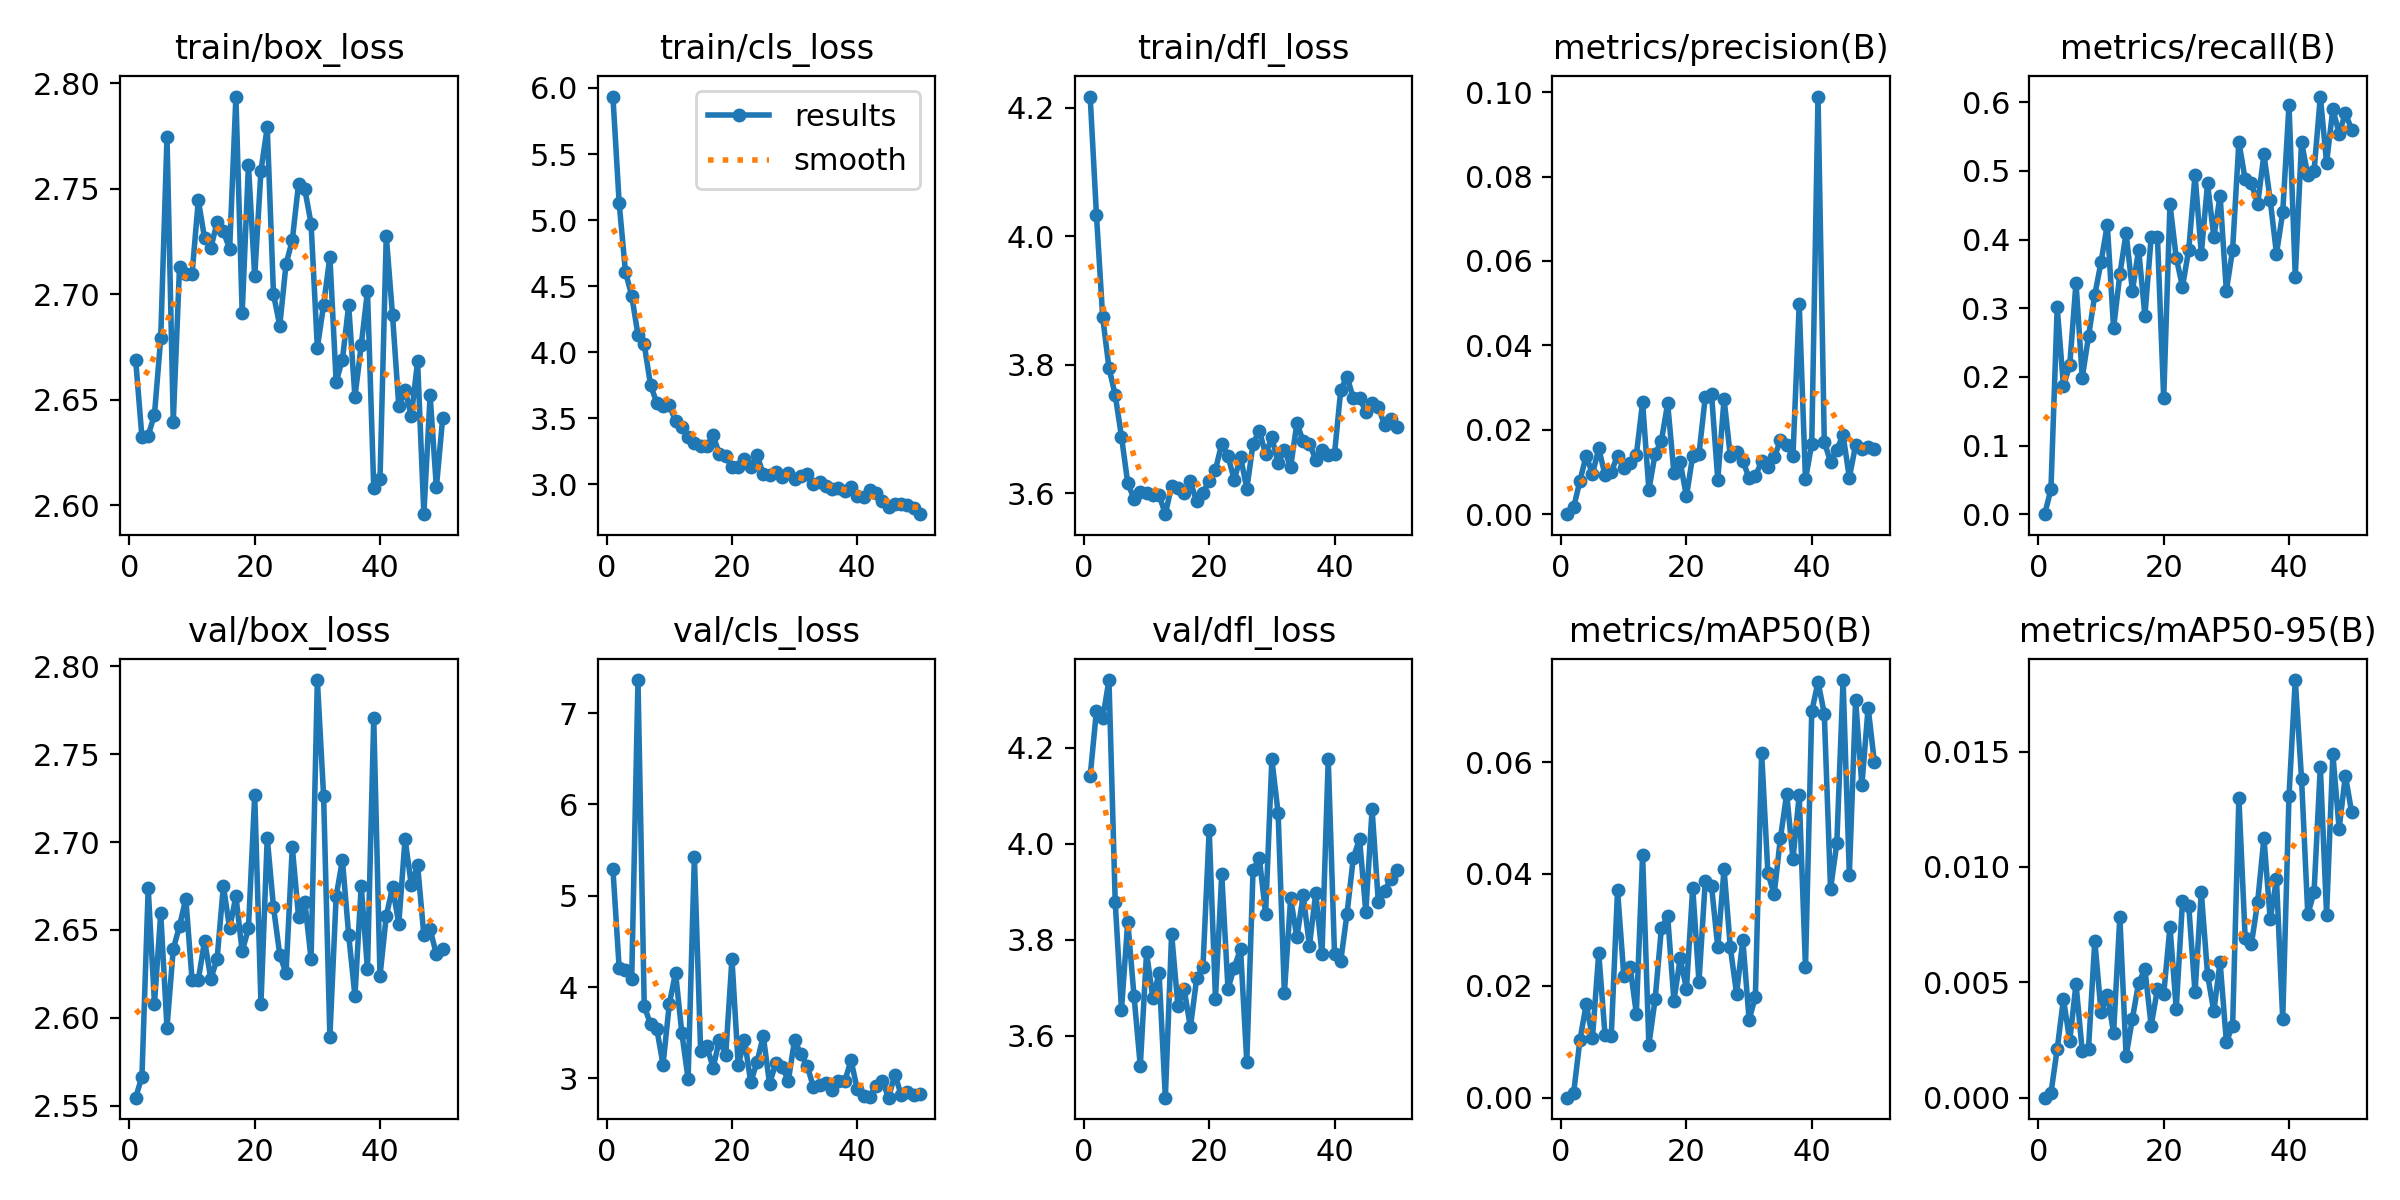

Data behind this chart, as committed beside it:
epoch, train/box_loss, train/cls_loss, train/dfl_loss, metrics/precision(B), metrics/recall(B), metrics/mAP50(B), metrics/mAP50-95(B), val/box_loss, val/cls_loss, val/dfl_loss, lr/pg0, lr/pg1, lr/pg2
1, 2.669, 5.935, 4.218, 0, 0, 0, 0, 2.554, 5.293, 4.141, 0.0006515, 0.0006515, 0.0006515
2, 2.632, 5.126, 4.034, 0.00164, 0.03614, 0.00092, 0.00019, 2.567, 4.204, 4.277, 0.001292, 0.001292, 0.001292
3, 2.633, 4.608, 3.874, 0.00793, 0.3012, 0.01034, 0.00211, 2.674, 4.191, 4.261, 0.001906, 0.001906, 0.001906
4, 2.643, 4.427, 3.795, 0.0139, 0.1867, 0.01668, 0.00428, 2.608, 4.089, 4.341, 0.001881, 0.001881, 0.001881
5, 2.679, 4.131, 3.752, 0.0095, 0.2169, 0.01073, 0.00245, 2.659, 7.361, 3.878, 0.001842, 0.001842, 0.001842
6, 2.775, 4.058, 3.688, 0.01559, 0.3373, 0.02586, 0.00493, 2.594, 3.794, 3.655, 0.001802, 0.001802, 0.001802
7, 2.64, 3.752, 3.615, 0.00928, 0.1988, 0.01124, 0.00201, 2.639, 3.593, 3.838, 0.001762, 0.001762, 0.001762
8, 2.713, 3.616, 3.591, 0.0101, 0.259, 0.01106, 0.00213, 2.652, 3.544, 3.683, 0.001723, 0.001723, 0.001723
9, 2.71, 3.591, 3.602, 0.01372, 0.3193, 0.0371, 0.0068, 2.668, 3.152, 3.537, 0.001683, 0.001683, 0.001683
10, 2.709, 3.6, 3.6, 0.01085, 0.3675, 0.02184, 0.00371, 2.622, 3.815, 3.774, 0.001644, 0.001644, 0.001644
11, 2.745, 3.476, 3.596, 0.01206, 0.4217, 0.02345, 0.00447, 2.622, 4.156, 3.679, 0.001604, 0.001604, 0.001604
12, 2.727, 3.433, 3.597, 0.01404, 0.2711, 0.01505, 0.00281, 2.644, 3.498, 3.731, 0.001564, 0.001564, 0.001564
13, 2.722, 3.358, 3.567, 0.0265, 0.3494, 0.04342, 0.00784, 2.622, 2.995, 3.471, 0.001525, 0.001525, 0.001525
14, 2.734, 3.314, 3.612, 0.00576, 0.4096, 0.00944, 0.00181, 2.634, 5.428, 3.813, 0.001485, 0.001485, 0.001485
15, 2.73, 3.292, 3.607, 0.01429, 0.3253, 0.01762, 0.00342, 2.675, 3.302, 3.663, 0.001446, 0.001446, 0.001446
16, 2.721, 3.29, 3.601, 0.01739, 0.3855, 0.03028, 0.00498, 2.651, 3.351, 3.697, 0.001406, 0.001406, 0.001406
17, 2.794, 3.369, 3.618, 0.02623, 0.2892, 0.03246, 0.00557, 2.669, 3.117, 3.618, 0.001366, 0.001366, 0.001366
18, 2.691, 3.227, 3.587, 0.0098, 0.4036, 0.01734, 0.00312, 2.638, 3.426, 3.72, 0.001327, 0.001327, 0.001327
19, 2.761, 3.213, 3.601, 0.01234, 0.4036, 0.02489, 0.0047, 2.651, 3.253, 3.743, 0.001287, 0.001287, 0.001287
20, 2.708, 3.13, 3.619, 0.00419, 0.1687, 0.01949, 0.00449, 2.727, 4.309, 4.029, 0.001248, 0.001248, 0.001248
21, 2.759, 3.128, 3.636, 0.0139, 0.4518, 0.03752, 0.00741, 2.608, 3.143, 3.678, 0.001208, 0.001208, 0.001208
22, 2.779, 3.191, 3.677, 0.01427, 0.3735, 0.0207, 0.00385, 2.702, 3.421, 3.936, 0.001168, 0.001168, 0.001168
23, 2.7, 3.127, 3.658, 0.02772, 0.3313, 0.03867, 0.00852, 2.663, 2.959, 3.698, 0.001129, 0.001129, 0.001129
24, 2.685, 3.222, 3.62, 0.02851, 0.3855, 0.03787, 0.0083, 2.636, 3.179, 3.743, 0.001089, 0.001089, 0.001089
25, 2.714, 3.075, 3.657, 0.00814, 0.494, 0.02687, 0.00456, 2.625, 3.465, 3.781, 0.00105, 0.00105, 0.00105
26, 2.726, 3.069, 3.607, 0.02728, 0.3795, 0.04087, 0.00891, 2.697, 2.941, 3.546, 0.00101, 0.00101, 0.00101
27, 2.752, 3.096, 3.676, 0.01379, 0.4819, 0.02687, 0.00533, 2.657, 3.168, 3.946, 0.0009704, 0.0009704, 0.0009704
28, 2.75, 3.054, 3.697, 0.01477, 0.4036, 0.0186, 0.00374, 2.666, 3.13, 3.971, 0.0009308, 0.0009308, 0.0009308
29, 2.733, 3.088, 3.661, 0.01269, 0.4639, 0.0282, 0.00588, 2.633, 2.976, 3.854, 0.0008912, 0.0008912, 0.0008912
30, 2.675, 3.041, 3.687, 0.00848, 0.3253, 0.01394, 0.00243, 2.792, 3.423, 4.176, 0.0008516, 0.0008516, 0.0008516
31, 2.695, 3.062, 3.647, 0.00898, 0.3855, 0.01798, 0.00311, 2.726, 3.264, 4.064, 0.000812, 0.000812, 0.000812
32, 2.718, 3.077, 3.667, 0.01252, 0.5422, 0.06171, 0.01299, 2.589, 3.141, 3.689, 0.0007724, 0.0007724, 0.0007724
33, 2.658, 3, 3.641, 0.01129, 0.4879, 0.04011, 0.00693, 2.669, 2.907, 3.887, 0.0007328, 0.0007328, 0.0007328
34, 2.669, 3.015, 3.709, 0.01343, 0.4819, 0.03638, 0.00666, 2.69, 2.928, 3.805, 0.0006932, 0.0006932, 0.0006932
35, 2.695, 2.988, 3.681, 0.01746, 0.4518, 0.04641, 0.00849, 2.647, 2.946, 3.893, 0.0006536, 0.0006536, 0.0006536
36, 2.651, 2.966, 3.677, 0.01631, 0.5241, 0.05431, 0.01126, 2.612, 2.873, 3.787, 0.000614, 0.000614, 0.000614
37, 2.676, 2.972, 3.652, 0.01377, 0.4578, 0.04268, 0.00773, 2.675, 2.973, 3.897, 0.0005744, 0.0005744, 0.0005744
38, 2.701, 2.946, 3.667, 0.04978, 0.3795, 0.05412, 0.00946, 2.627, 2.967, 3.77, 0.0005348, 0.0005348, 0.0005348
39, 2.608, 2.977, 3.659, 0.00823, 0.4398, 0.02329, 0.00341, 2.771, 3.2, 4.177, 0.0004952, 0.0004952, 0.0004952
40, 2.612, 2.914, 3.661, 0.01666, 0.5964, 0.06905, 0.01308, 2.624, 2.884, 3.772, 0.0004556, 0.0004556, 0.0004556
41, 2.728, 2.9, 3.761, 0.09896, 0.346, 0.07432, 0.0181, 2.658, 2.804, 3.756, 0.000416, 0.000416, 0.000416
42, 2.69, 2.955, 3.781, 0.01719, 0.5422, 0.06868, 0.01383, 2.674, 2.797, 3.855, 0.0003764, 0.0003764, 0.0003764
43, 2.647, 2.932, 3.748, 0.01237, 0.494, 0.03731, 0.00794, 2.654, 2.923, 3.971, 0.0003368, 0.0003368, 0.0003368
44, 2.654, 2.871, 3.748, 0.01531, 0.5, 0.04546, 0.00891, 2.702, 2.974, 4.011, 0.0002972, 0.0002972, 0.0002972
45, 2.642, 2.827, 3.726, 0.01874, 0.6084, 0.07467, 0.01435, 2.675, 2.79, 3.858, 0.0002576, 0.0002576, 0.0002576
46, 2.668, 2.851, 3.741, 0.00867, 0.5121, 0.03985, 0.00793, 2.687, 3.043, 4.072, 0.000218, 0.000218, 0.000218
47, 2.596, 2.85, 3.734, 0.01635, 0.5904, 0.07113, 0.01488, 2.647, 2.823, 3.878, 0.0001784, 0.0001784, 0.0001784
48, 2.652, 2.842, 3.706, 0.01552, 0.5542, 0.05584, 0.01166, 2.65, 2.85, 3.902, 0.0001388, 0.0001388, 0.0001388
49, 2.608, 2.822, 3.715, 0.01588, 0.5843, 0.06974, 0.01396, 2.636, 2.822, 3.927, 9.92e-05, 9.92e-05, 9.92e-05
50, 2.641, 2.773, 3.704, 0.01554, 0.5602, 0.05994, 0.01237, 2.639, 2.835, 3.946, 5.96e-05, 5.96e-05, 5.96e-05
